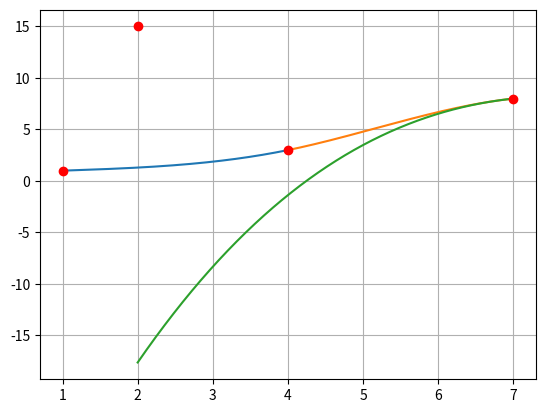

Generate this figure with matplotlib:
import matplotlib.pyplot as plt
import numpy as np

x = np.array([
    1,
    4,
    7,
    10
])

a = np.array([
    1,
    3,
    8,
    3
])

b = np.array([
    0.253552,
    1.4929,
    0.774863,
    0
])

c = np.array([
    0,
    0.413115,
    -0.652459,
    0
])

d = np.array([
    0.0459016,
    -0.118397,
    0.0434973,
    0
])

#
# SOME NEW VALUES
#


x = np.array([
    1,
    4,
    7,
    2
])

a = np.array([
    1,
    3,
    8,
    15
])

b = np.array([
    0.253552,
    1.4929,
    0.774863,
    0
])

c = np.array([
    0,
    0.413115,
    -0.652459,
    0
])

d = np.array([
    0.0459016,
    -0.118397,
    0.0434973,
    0
])

n = x.shape[0]

for i in range(n - 1):
    # evenly sampled time at 200ms intervals
    t = np.arange(min(x[i], x[i + 1]), max(x[i], x[i + 1]), 0.01)
    # red dashes, blue squares and green triangles
    plt.plot(t, a[i] + b[i] * (t - x[i]) + c[i] * (t - x[i]) ** 2 + d[i] * (t - x[i]) ** 3)

plt.plot(x, a, 'ro')
plt.grid(True)
plt.show()
